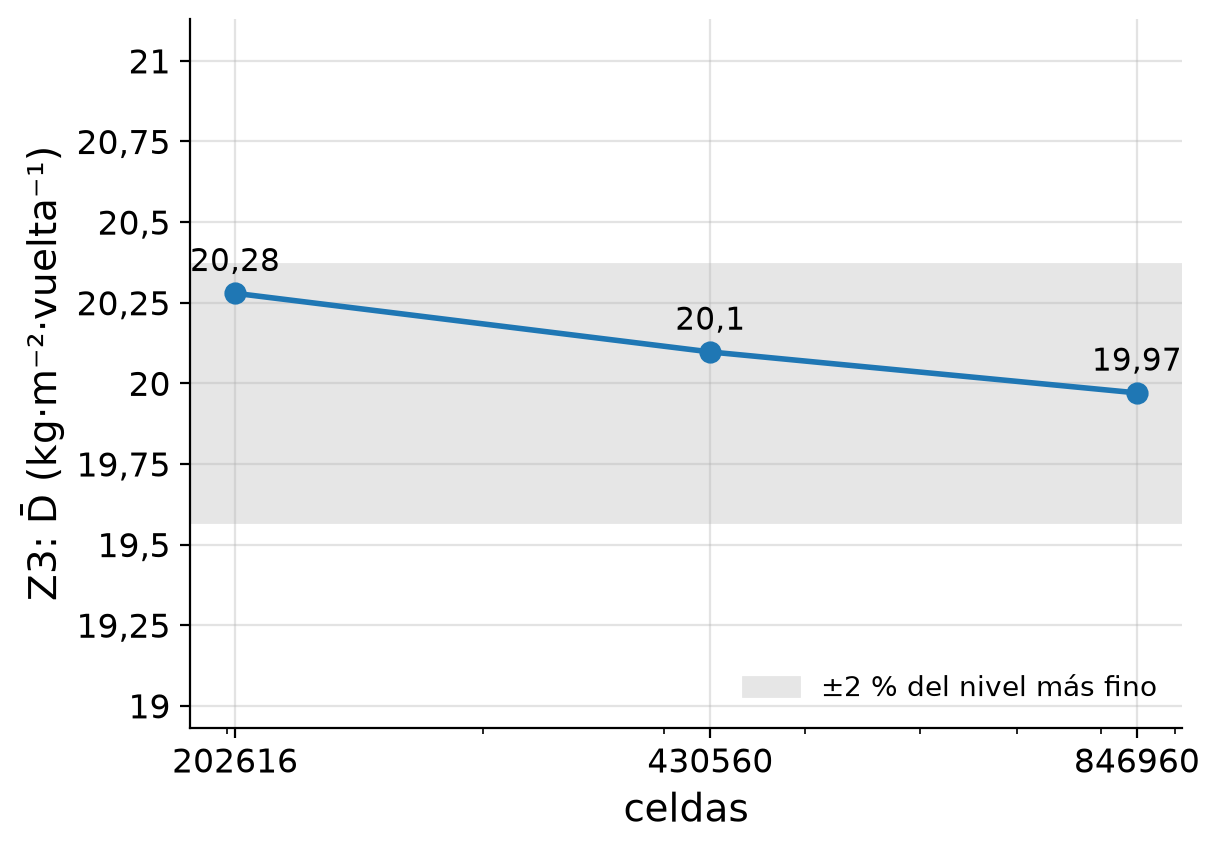

Values plotted in this chart, from the file beside it:
caso, celdas, D_media
R3_04_gruesa, 202616, 20.28
R3_02_caso2, 430560, 20.1
R3_05_fina, 846960, 19.97
